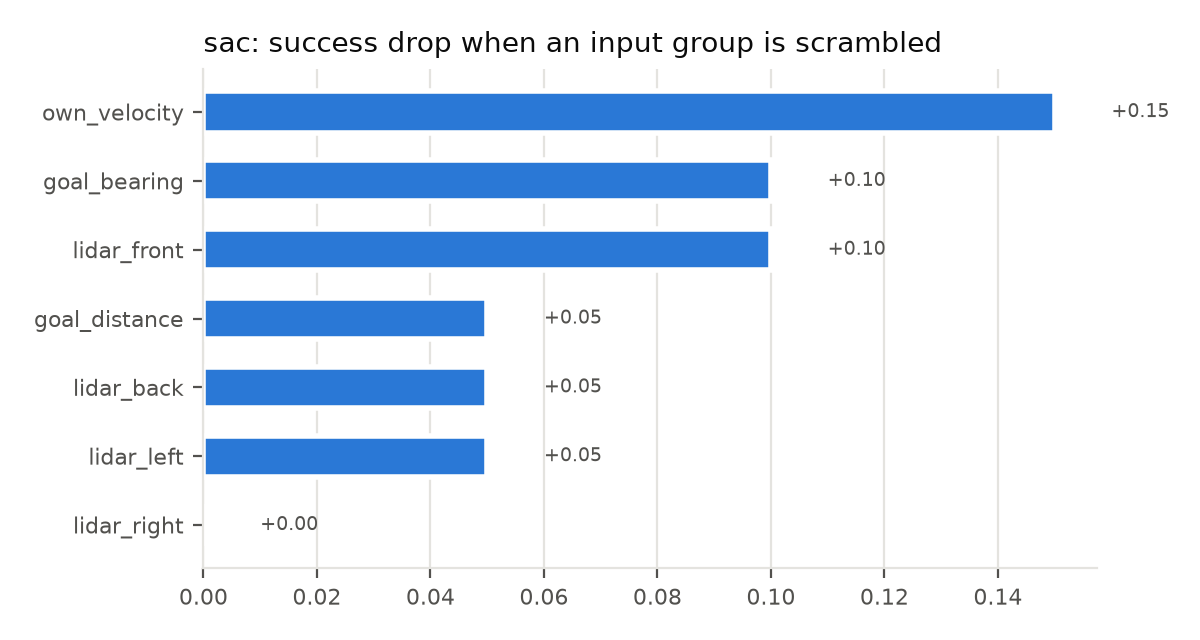

Source data for this figure (header and first rows):
group, success, drop
none (baseline), 0.25, 0.0
lidar_front, 0.15, 0.1
lidar_left, 0.2, 0.05
lidar_back, 0.2, 0.05
lidar_right, 0.25, 0.0
goal_distance, 0.2, 0.05
goal_bearing, 0.15, 0.1
own_velocity, 0.1, 0.15
